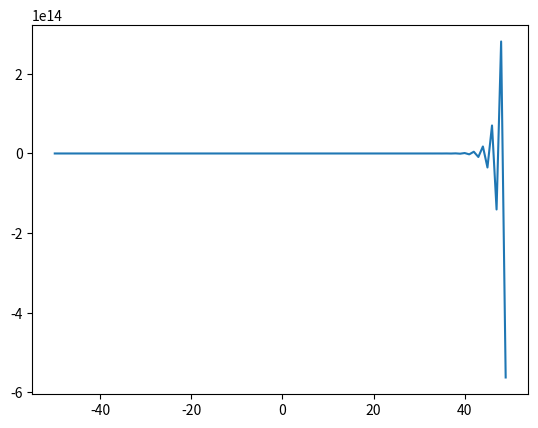

Python code for this plot:
from matplotlib import pyplot as plt

y = [(-2)**(i-50) for i in range(100)]

plt.plot([i-50 for i in range(100)], y)

plt.show()